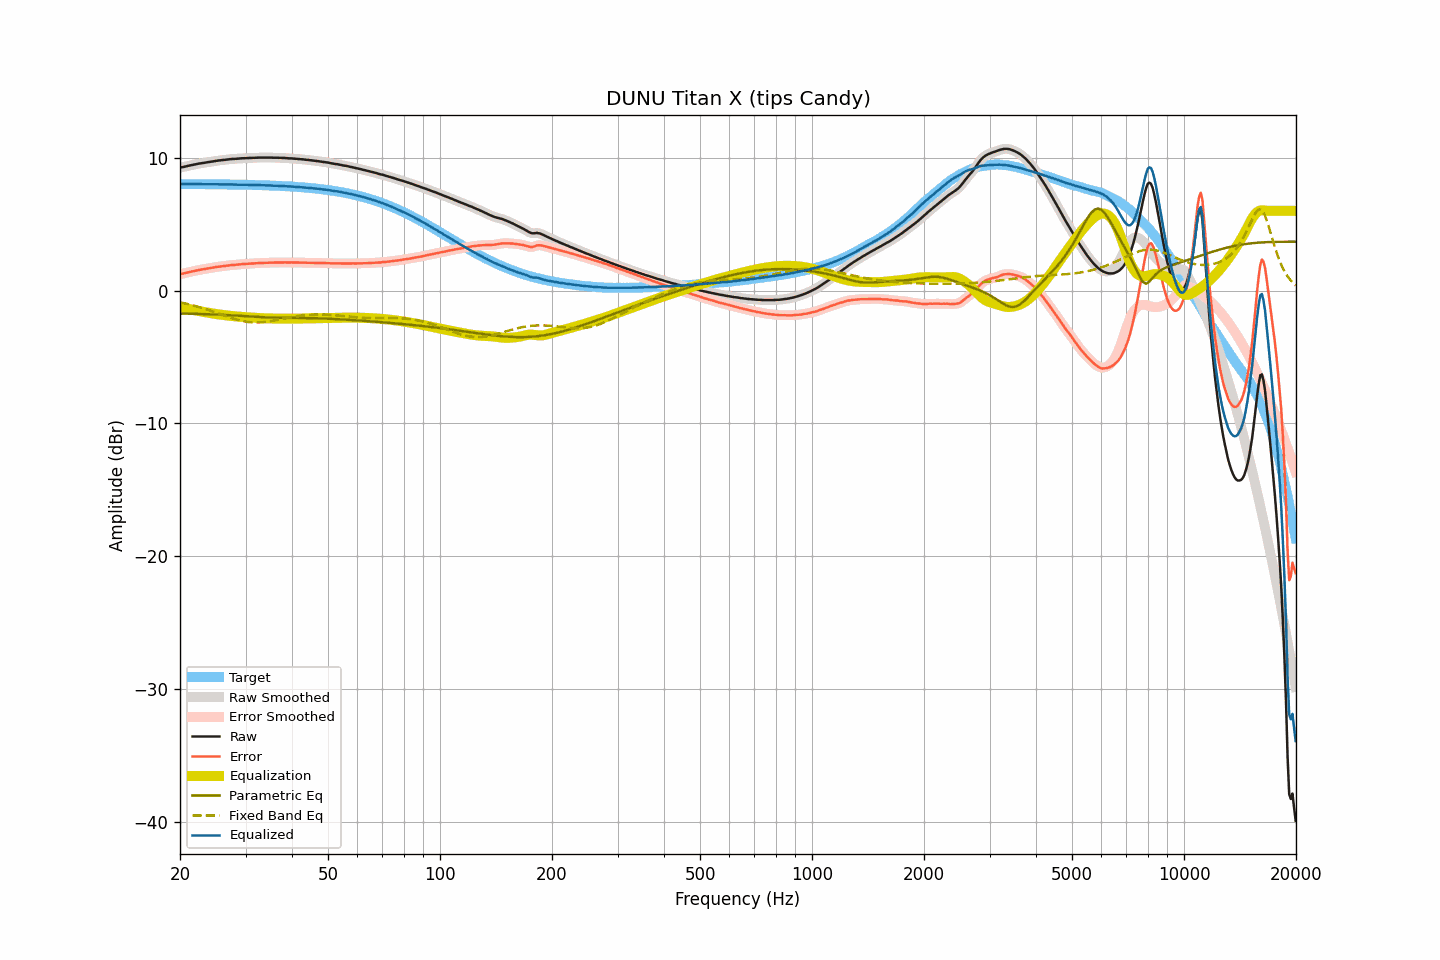

Data behind this chart, as committed beside it:
frequency, raw, smoothed, error, error_smoothed, equalization, parametric_eq, fixed_band_eq, equalized_raw, equalized_smoothed, target
20.00, 9.25, 9.25, 1.23, 1.23, -1.23, -1.73, -0.88, 8.02, 8.02, 8.02
20.20, 9.28, 9.28, 1.26, 1.26, -1.26, -1.73, -0.91, 8.02, 8.02, 8.02
20.40, 9.30, 9.30, 1.28, 1.29, -1.29, -1.73, -0.93, 8.01, 8.02, 8.02
20.61, 9.33, 9.33, 1.31, 1.31, -1.32, -1.73, -0.96, 8.01, 8.02, 8.02
20.81, 9.36, 9.36, 1.34, 1.34, -1.34, -1.74, -0.99, 8.02, 8.02, 8.02
21.02, 9.39, 9.39, 1.37, 1.37, -1.37, -1.74, -1.02, 8.02, 8.02, 8.02
21.23, 9.41, 9.41, 1.40, 1.40, -1.40, -1.74, -1.05, 8.01, 8.02, 8.02
21.44, 9.44, 9.44, 1.43, 1.42, -1.42, -1.75, -1.08, 8.02, 8.01, 8.01
21.66, 9.46, 9.46, 1.45, 1.45, -1.45, -1.75, -1.11, 8.01, 8.01, 8.01
21.87, 9.49, 9.49, 1.48, 1.48, -1.48, -1.75, -1.15, 8.01, 8.01, 8.01
22.09, 9.51, 9.51, 1.50, 1.50, -1.50, -1.76, -1.18, 8.01, 8.01, 8.01
22.31, 9.54, 9.54, 1.53, 1.53, -1.53, -1.76, -1.21, 8.02, 8.01, 8.01
22.54, 9.56, 9.56, 1.55, 1.55, -1.55, -1.76, -1.25, 8.01, 8.01, 8.01
22.76, 9.58, 9.58, 1.57, 1.57, -1.57, -1.77, -1.29, 8.01, 8.01, 8.01
22.99, 9.60, 9.60, 1.59, 1.59, -1.59, -1.77, -1.32, 8.01, 8.01, 8.01
23.22, 9.62, 9.62, 1.61, 1.61, -1.61, -1.77, -1.36, 8.01, 8.01, 8.01
23.45, 9.64, 9.64, 1.63, 1.63, -1.64, -1.78, -1.40, 8.01, 8.00, 8.01
23.69, 9.66, 9.66, 1.66, 1.66, -1.66, -1.78, -1.44, 8.00, 8.00, 8.01
23.92, 9.68, 9.68, 1.68, 1.68, -1.68, -1.79, -1.48, 8.00, 8.00, 8.00
24.16, 9.70, 9.70, 1.70, 1.70, -1.70, -1.79, -1.52, 8.00, 8.00, 8.00
24.40, 9.72, 9.72, 1.72, 1.72, -1.72, -1.79, -1.56, 8.00, 8.00, 8.00
24.65, 9.74, 9.74, 1.74, 1.74, -1.74, -1.80, -1.60, 8.00, 8.00, 8.00
24.89, 9.76, 9.76, 1.76, 1.76, -1.76, -1.80, -1.65, 8.00, 8.00, 8.00
25.14, 9.78, 9.78, 1.78, 1.78, -1.78, -1.81, -1.69, 8.00, 8.00, 8.00
25.39, 9.79, 9.79, 1.79, 1.80, -1.79, -1.81, -1.73, 8.00, 8.00, 8.00
25.65, 9.80, 9.80, 1.81, 1.81, -1.81, -1.82, -1.77, 7.99, 8.00, 7.99
25.91, 9.82, 9.82, 1.83, 1.82, -1.83, -1.83, -1.82, 7.99, 7.99, 7.99
26.16, 9.83, 9.83, 1.84, 1.84, -1.84, -1.83, -1.86, 7.99, 7.99, 7.99
26.43, 9.84, 9.84, 1.85, 1.85, -1.86, -1.84, -1.90, 7.98, 7.99, 7.99
26.69, 9.86, 9.86, 1.87, 1.87, -1.87, -1.84, -1.95, 7.99, 7.99, 7.99
26.96, 9.87, 9.87, 1.88, 1.89, -1.89, -1.85, -1.99, 7.99, 7.99, 7.99
27.23, 9.89, 9.89, 1.91, 1.90, -1.90, -1.86, -2.03, 7.99, 7.99, 7.98
27.50, 9.90, 9.90, 1.92, 1.92, -1.91, -1.86, -2.07, 7.99, 7.99, 7.98
27.77, 9.91, 9.91, 1.93, 1.93, -1.93, -1.87, -2.11, 7.99, 7.98, 7.98
28.05, 9.91, 9.91, 1.93, 1.93, -1.94, -1.88, -2.14, 7.97, 7.98, 7.98
28.33, 9.92, 9.92, 1.94, 1.94, -1.95, -1.89, -2.18, 7.97, 7.97, 7.98
28.62, 9.93, 9.93, 1.96, 1.95, -1.96, -1.89, -2.21, 7.97, 7.97, 7.97
28.90, 9.94, 9.94, 1.97, 1.97, -1.97, -1.90, -2.24, 7.97, 7.97, 7.97
29.19, 9.95, 9.95, 1.98, 1.98, -1.98, -1.91, -2.27, 7.97, 7.97, 7.97
29.48, 9.96, 9.96, 1.99, 1.99, -1.99, -1.92, -2.30, 7.97, 7.97, 7.97
29.78, 9.96, 9.96, 2.00, 2.00, -2.00, -1.93, -2.32, 7.96, 7.97, 7.97
30.08, 9.97, 9.97, 2.01, 2.01, -2.01, -1.93, -2.34, 7.96, 7.96, 7.96
30.38, 9.97, 9.97, 2.01, 2.01, -2.01, -1.94, -2.36, 7.96, 7.96, 7.96
30.68, 9.98, 9.98, 2.02, 2.02, -2.02, -1.95, -2.38, 7.96, 7.96, 7.96
30.99, 9.98, 9.98, 2.03, 2.03, -2.03, -1.96, -2.39, 7.95, 7.95, 7.95
31.30, 9.99, 9.99, 2.04, 2.04, -2.04, -1.97, -2.40, 7.95, 7.95, 7.95
31.61, 9.99, 9.99, 2.04, 2.04, -2.05, -1.97, -2.40, 7.94, 7.95, 7.95
31.93, 10.00, 10.00, 2.06, 2.05, -2.05, -1.98, -2.40, 7.95, 7.94, 7.94
32.24, 10.00, 10.00, 2.06, 2.06, -2.06, -1.99, -2.41, 7.94, 7.94, 7.94
32.57, 10.01, 10.01, 2.07, 2.07, -2.07, -2.00, -2.40, 7.94, 7.94, 7.94
32.89, 10.01, 10.01, 2.08, 2.08, -2.07, -2.00, -2.40, 7.94, 7.94, 7.93
33.22, 10.01, 10.01, 2.08, 2.08, -2.08, -2.01, -2.39, 7.93, 7.93, 7.93
33.55, 10.01, 10.01, 2.08, 2.08, -2.09, -2.02, -2.38, 7.93, 7.93, 7.93
33.89, 10.01, 10.01, 2.09, 2.09, -2.09, -2.02, -2.36, 7.92, 7.92, 7.92
34.23, 10.01, 10.01, 2.09, 2.09, -2.09, -2.03, -2.35, 7.92, 7.92, 7.92
34.57, 10.01, 10.01, 2.10, 2.10, -2.10, -2.03, -2.33, 7.91, 7.92, 7.91
34.92, 10.01, 10.01, 2.10, 2.10, -2.10, -2.03, -2.31, 7.91, 7.91, 7.91
35.27, 10.01, 10.01, 2.11, 2.10, -2.10, -2.04, -2.29, 7.91, 7.90, 7.90
35.62, 10.00, 10.00, 2.10, 2.10, -2.11, -2.04, -2.27, 7.90, 7.90, 7.90
35.97, 10.00, 10.00, 2.11, 2.11, -2.11, -2.04, -2.24, 7.89, 7.89, 7.89
... 635 more rows
